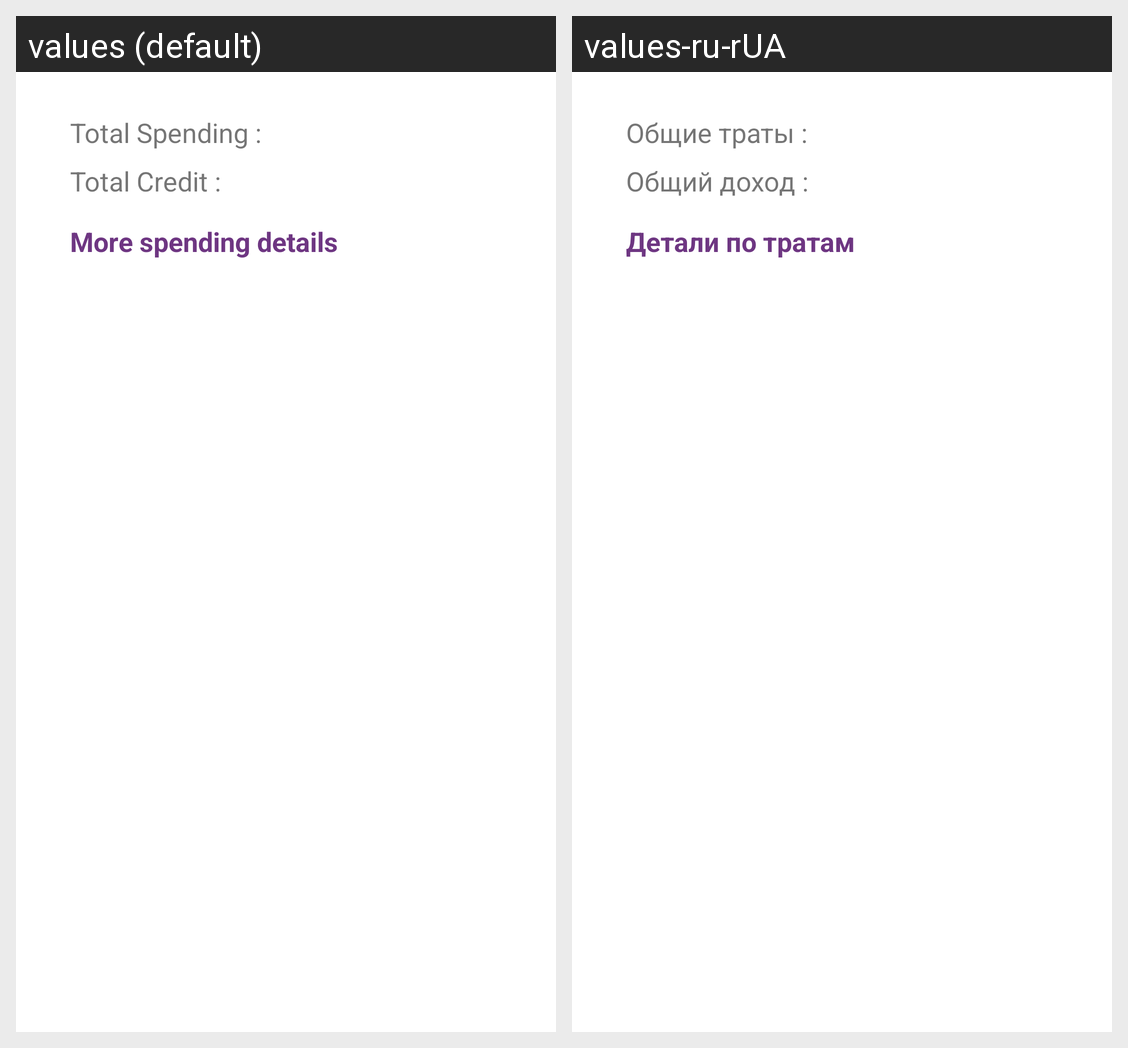

The Android screen above is rendered under two locales of the same app. Produce the string resources it draws, with the default and per-locale values.
Android screen res/layout/statistics_bottom_sheet.xml rendered under 2 locales, left to right: values (default), values-ru-rUA. Device: Nexus 5 (rendered at 1080×1920; each locale shown at half size, 540×960, under a caption strip naming it); theme Theme.BudgetApp.
Strings drawn on this screen, with the default value and each locale's value (text and hints the layout hard-codes, and strings that could not be matched under every locale, appear in the picture but are not listed):

total_spending
  values: Total Spending :
  values-ru-rUA: Общие траты :

total_credit
  values: Total Credit :
  values-ru-rUA: Общий доход :

more_spending_details
  values: More spending details
  values-ru-rUA: Детали по тратам
